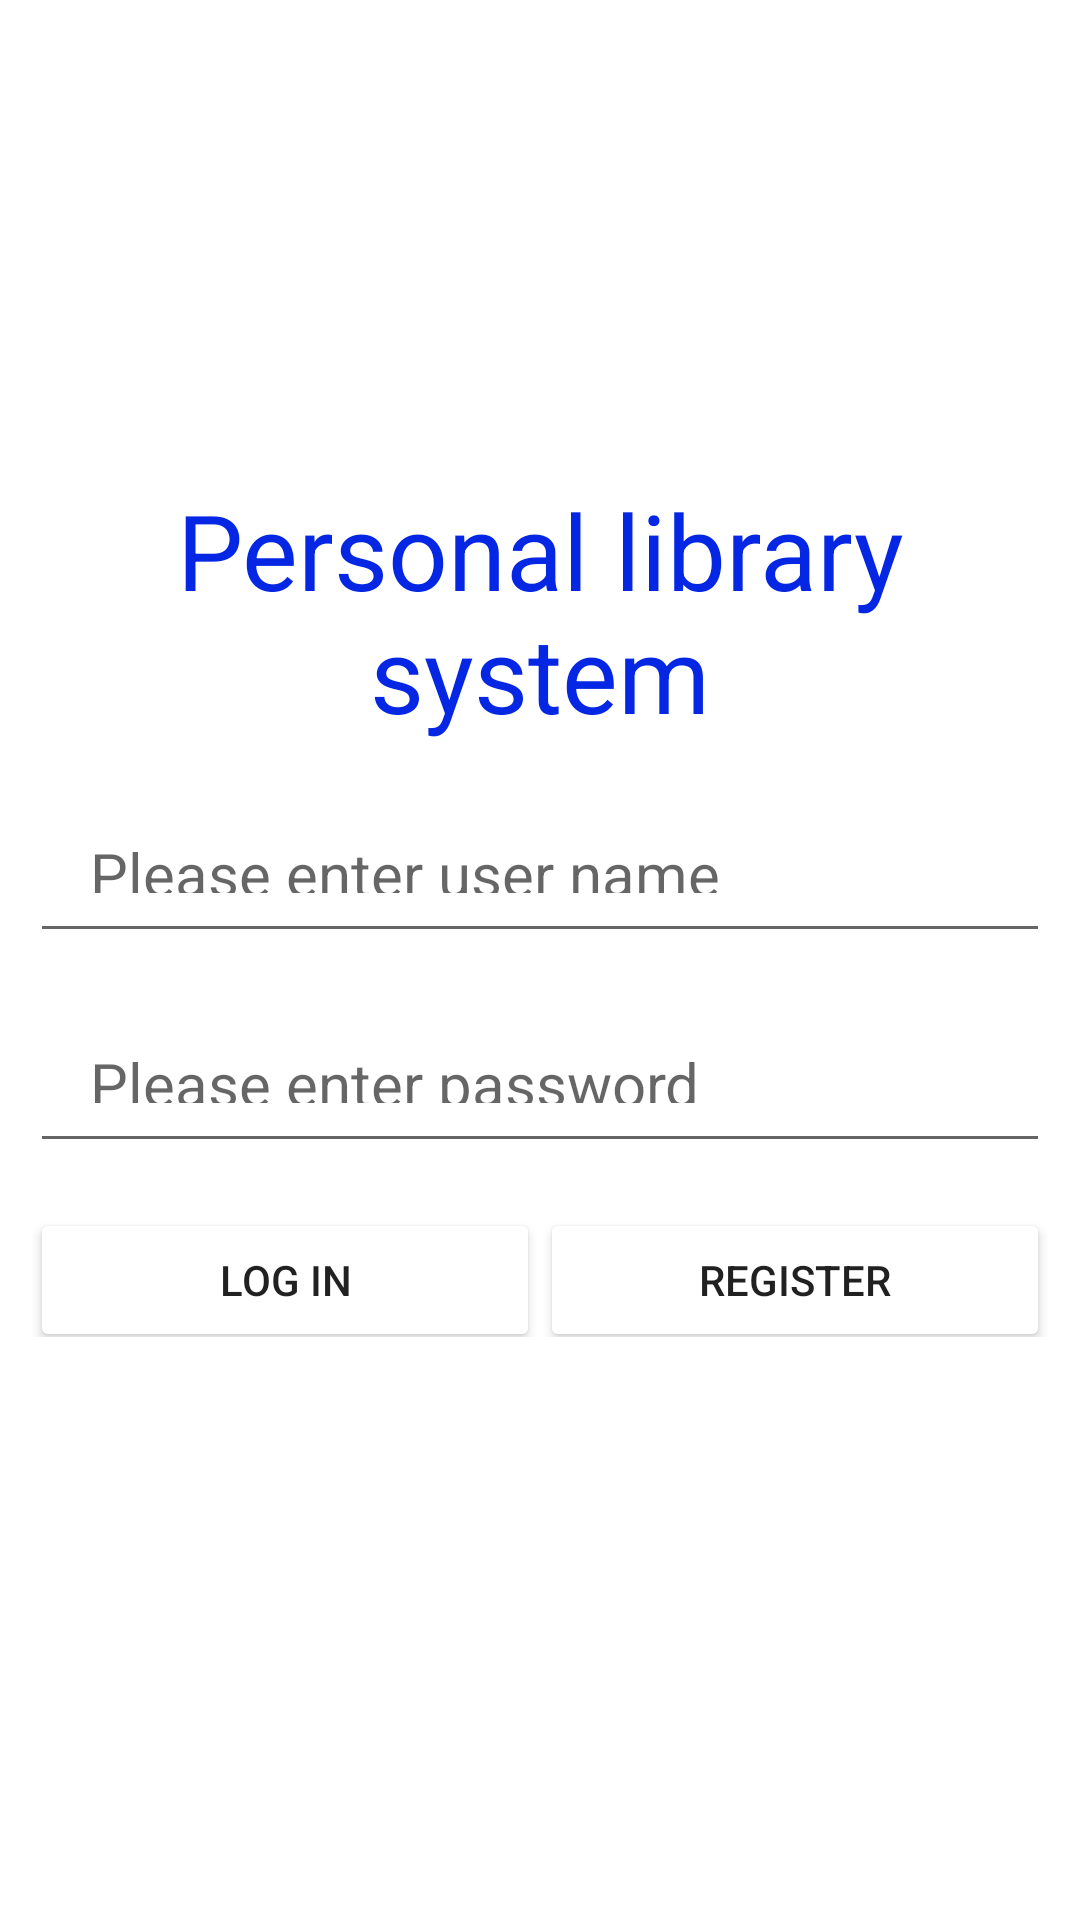

Produce the Android XML layout that renders to this screen, including the resource entries it uses.
<!-- AndroidManifest.xml: application theme Theme.MApplication -->
<!-- res/layout/activity_main.xml -->
<?xml version="1.0" encoding="utf-8"?>
<LinearLayout xmlns:android="http://schemas.android.com/apk/res/android"
    xmlns:app="http://schemas.android.com/apk/res-auto"
    xmlns:tools="http://schemas.android.com/tools"
    android:layout_width="match_parent"
    android:layout_height="match_parent"
    android:orientation="vertical"
    android:padding="10dp"
    android:background="@drawable/background"
    tools:context=".MainActivity">

    <TextView
        android:id="@+id/tv_1"
        android:layout_width="match_parent"
        android:layout_height="wrap_content"
        android:layout_marginTop="150dp"
        android:background="#00000000"
        android:gravity="center"
        android:text="Personal library       system"
        android:textColor="#0527E4"
        android:textSize="35sp"
        android:textStyle="normal" />

    <EditText
        android:id="@+id/et_1"
        android:layout_width="match_parent"
        android:layout_height="60dp"
        android:layout_marginTop="10dp"
        android:hint="Please enter user name"
        android:padding="20dp"
        android:textColor="@color/black"
        android:textSize="20sp" />

    <EditText
        android:id="@+id/et_2"
        android:layout_width="match_parent"
        android:layout_height="60dp"
        android:textSize="20sp"
        android:textColor="#2482AC"
        android:hint="Please enter password"
        android:padding="20dp"
        android:inputType="textPassword"
        android:layout_marginTop="10dp"
        />

    <LinearLayout
        android:layout_width="match_parent"
        android:layout_height="wrap_content"
        android:orientation="horizontal">


        <Button
            android:id="@+id/btn_1"
            android:layout_width="0dp"
            android:layout_height="wrap_content"
            android:layout_gravity="center"
            android:layout_marginTop="10dp"
            android:layout_weight="1"
            android:text="Log in"
            android:backgroundTint="@color/theme_bg"/>

        <Button
            android:id="@+id/btn_2"
            android:layout_width="0dp"
            android:layout_height="wrap_content"
            android:layout_gravity="center"
            android:layout_marginTop="10dp"
            android:layout_weight="1"
            android:text="Register"
            android:backgroundTint="@color/theme_bg"/>
    </LinearLayout>
</LinearLayout>
<!-- resources referenced by this layout -->
<resources>
  <color name="black">#FF000000</color>
  <style name="Theme.MApplication" parent="Theme.MaterialComponents.DayNight.DarkActionBar">
          
          <item name="colorPrimary">@color/theme_bg</item>
          <item name="colorPrimaryVariant">@color/theme_bg</item>
          <item name="colorOnPrimary">@color/white</item>
          
          <item name="colorSecondary">@color/teal_200</item>
          <item name="colorSecondaryVariant">@color/teal_700</item>
          <item name="colorOnSecondary">@color/black</item>
          
          <item name="android:statusBarColor" tools:targetApi="l">?attr/colorPrimaryVariant</item>
          
      </style>
  <color name="white">#FFFFFFFF</color>
  <color name="teal_200">#FF03DAC5</color>
  <color name="teal_700">#FF018786</color>
</resources>
